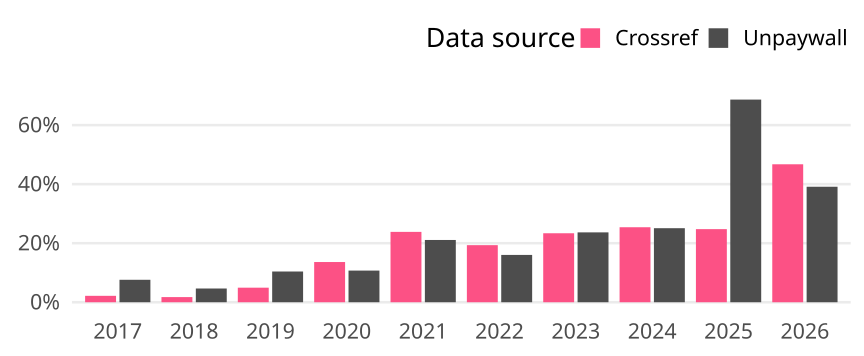

The data file committed next to this chart (first rows):
cr_year, cat, article_total, name, oa_articles, oa_share
2017, Germany, 368, Crossref, 8, 0.02174
2017, Germany, 368, Unpaywall, 28, 0.07609
2018, Germany, 344, Crossref, 6, 0.01744
2018, Germany, 344, Unpaywall, 16, 0.04651
2019, Germany, 365, Crossref, 18, 0.04932
2019, Germany, 365, Unpaywall, 38, 0.1041
2020, Germany, 345, Crossref, 47, 0.1362
2020, Germany, 345, Unpaywall, 37, 0.1072
2021, Germany, 365, Crossref, 87, 0.2384
2021, Germany, 365, Unpaywall, 77, 0.211
2022, Germany, 393, Crossref, 76, 0.1934
2022, Germany, 393, Unpaywall, 63, 0.1603
2023, Germany, 338, Crossref, 79, 0.2337
2023, Germany, 338, Unpaywall, 80, 0.2367
2024, Germany, 307, Crossref, 78, 0.2541
2024, Germany, 307, Unpaywall, 77, 0.2508
2025, Germany, 319, Crossref, 79, 0.2476
2025, Germany, 319, Unpaywall, 219, 0.6865
2026, Germany, 92, Crossref, 43, 0.4674
2026, Germany, 92, Unpaywall, 36, 0.3913
